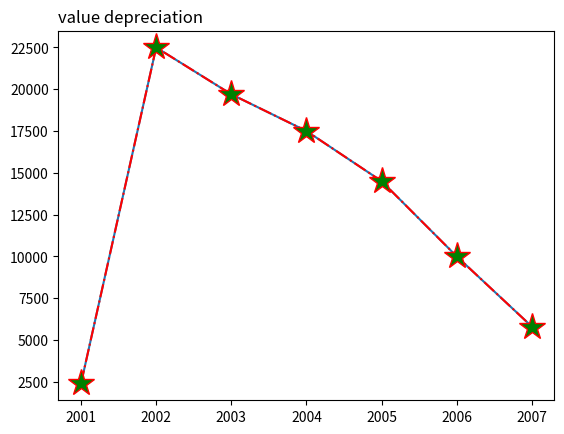

Write the Python code that produced this figure.
from matplotlib import pyplot as plt
  
x = [2001, 2002, 2003,2004,2005,2006,2007]
  
y = [2400, 22500, 19700,17500, 14500,10000,5800]
  

plt.plot(x,y)
  
plt.title("value depreciation",loc='left')

plt.plot(x, y, color='red',linestyle='dashdot', marker= '*',ms='20',mfc='g')

plt.show()